Dataset: merged_data (GitHub, lyuuuuY/diagram_classifier). Classes: equation, graph, lewis structure.

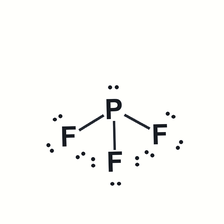
Label: lewis structure

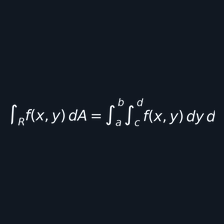
Label: equation

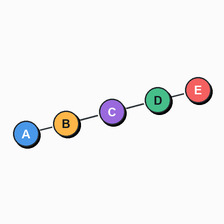
Label: graph

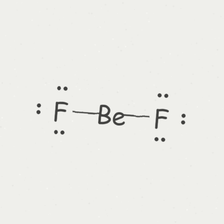
Label: lewis structure

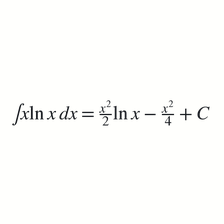
Label: equation

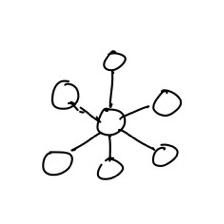
Label: graph
